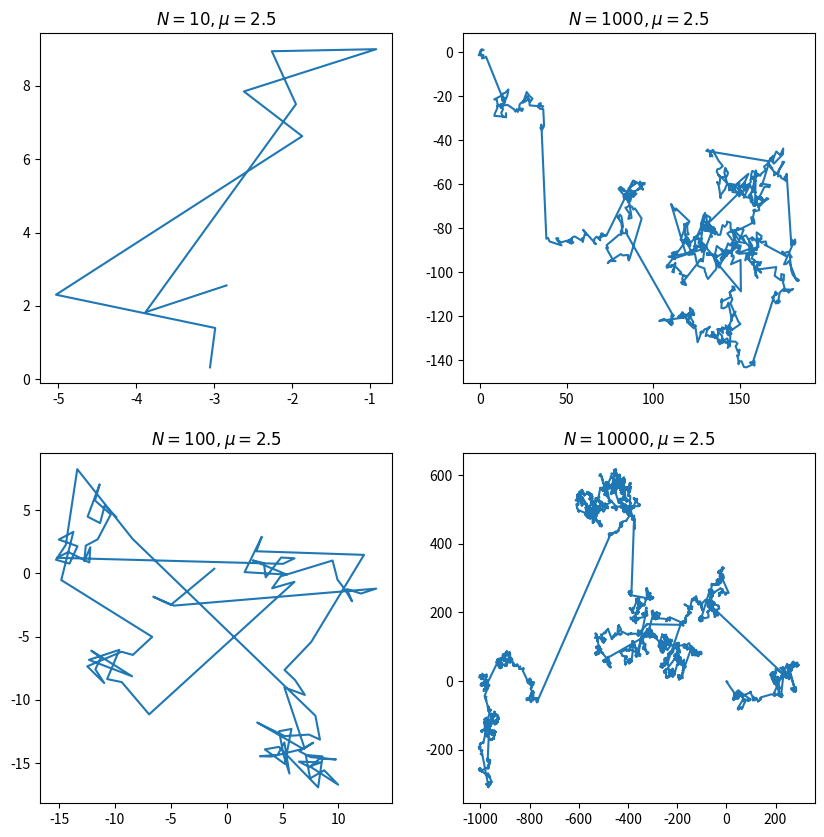

Here is the Python script that generated this plot: (Note: this script raises an exception after producing the figure.)
import numpy as np
import matplotlib.pyplot as plt


def get_dist(N, mu, rng):
    rho = rng.uniform(low=0, high=1, size=N)
    dist = np.power(1 - rho, 1 / (1 - mu))
    return dist


def generate_2Dmoves(N, mu, rng):
    dist = get_dist(N, mu, rng)
    phi = rng.uniform(low=0, high=2 * np.pi, size=N)

    x = dist * np.cos(phi)
    y = dist * np.sin(phi)

    x = np.cumsum(x)
    y = np.cumsum(y)

    return x, y, dist


def make_images():
    fig, ax = plt.subplots(2, 2, figsize=(10, 10))
    Ns = [10, 100, 1000, 10_000]
    mu = 2.5
    for i in range(len(Ns)):
        rng = np.random.default_rng()
        x, y, t = generate_2Dmoves(Ns[i], mu, rng)
        ax[i % 2][i // 2].set_title(fr'$N={Ns[i]}, \mu={mu}$')
        ax[i % 2][i // 2].plot(x, y)
    plt.savefig("images/nice_plots.png")
    plt.close()


def distributions():
    fig, ax = plt.subplots(1, 2, figsize=(20, 10))
    mu = 2.5
    rng = np.random.default_rng()
    distances = get_dist(10_000, mu, rng)
    dist = distances[distances < 15]
    ax[0].hist(dist, density=True)
    ax[0].set_xlim(0, 15)
    phi = rng.uniform(low=0, high=2 * np.pi, size=10_000)
    ax[1].hist(phi, density=True)
    plt.savefig("images/distribution.png")
    plt.close()
make_images()
distributions()
